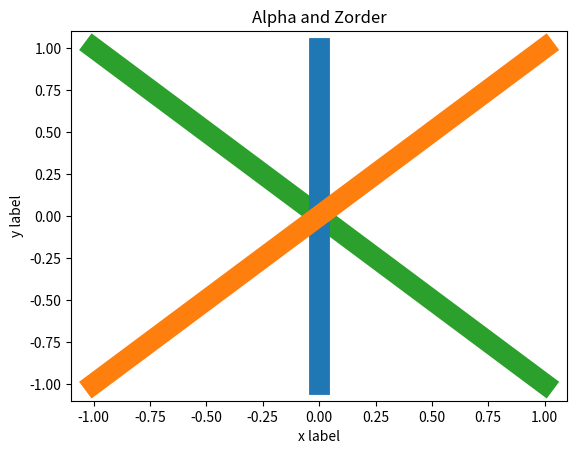

Write the Python code that produced this figure.
import matplotlib.pyplot as plt
# alpha :
# plt.plot([1,2,3],[4,5,6], alpha=0.25,linewidth=20)
# plt.plot([10,20,30,40], linewidth=20, alpha=0.25)

# zorder :
# plt.plot([10,20,80,90], linewidth=30, zorder=2)
# plt.plot([10,20,30,40], linewidth=30, zorder=1)
plt.plot([0,0],[-1,1], linewidth=15, zorder=2)
plt.plot([-1,1],[-1,1], linewidth=15, zorder=3)
plt.plot([-1,1],[1,-1], linewidth=15, zorder=1)

plt.xlabel("x label")
plt.ylabel("y label")
plt.title("Alpha and Zorder")
plt.show()